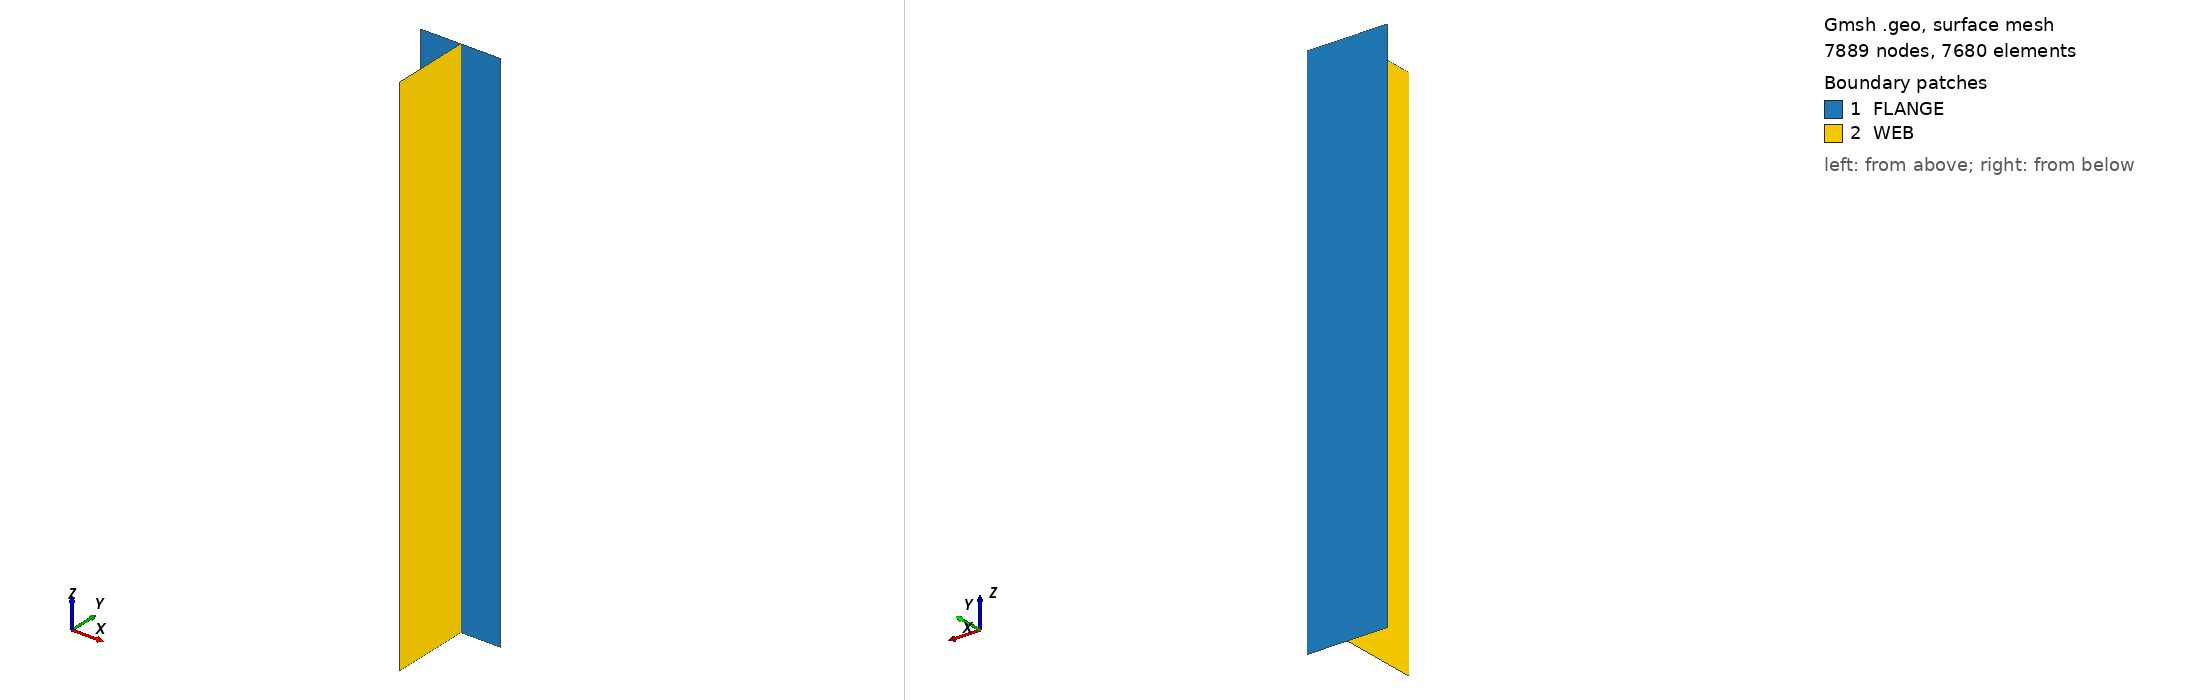

Gmsh geometry script, surface-meshed: 7889 nodes, 7680 surface elements. Boundary patches (legend numbers): 1 FLANGE, 2 WEB. Left view from above one corner, right view from below the opposite corner. Legend entries are the model's physical surfaces. The drawing asked Gmsh for element sizes between 1% and 20% of the model's largest extent; the script's own settings can give other sizes.

=== t_beam_edu.geo (drawn) ===
w=300.;
h=300.;
Point(1)={0.0,0.0,0.0};
Point(2)={0.0,h,0.0};
Point(3)={-w/2,h,0.0};
Point(4)={ w/2,h,0.0};
//+
Line(1) = {3, 2};
//+
Line(2) = {2, 4};
//+
Line(3) = {1, 2};
//+
Transfinite Curve {1, 2} = 13 Using Progression 1;
//+
Transfinite Curve {3} = 25 Using Progression 1;
//+
Extrude {0, 0, 250.} {
  Curve{2}; Curve{3}; Curve{1}; Layers {20}; Recombine;
}
//+
Extrude {0, 0, 250.} {
  Curve{12}; Curve{4}; Curve{8}; Layers {20}; Recombine;
}
//+
Extrude {0, 0, 250.} {
  Curve{16}; Curve{20}; Curve{24}; Layers {20}; Recombine;
}
//+
Extrude {0, 0, 250.} {
  Curve{28}; Curve{32}; Curve{36}; Layers {20}; Recombine;
}
//+
Extrude {0, 0, 250.} {
  Curve{40}; Curve{44}; Curve{48}; Layers {20}; Recombine;
}
//+
Extrude {0, 0, 250.} {
  Curve{52}; Curve{56}; Curve{60}; Layers {20}; Recombine;
}
//+
Extrude {0, 0, 250.} {
  Curve{64}; Curve{68}; Curve{72}; Layers {20}; Recombine;
}
//+
Extrude {0, 0, 250.} {
  Curve{76}; Curve{80}; Curve{84}; Layers {20}; Recombine;
}
//+
Physical Surface("WEB", 100) = {99, 87, 75, 63, 51, 39, 27, 11};
//+
Physical Surface("FLANGE", 101) = {15, 19, 31, 43, 55, 67, 79, 91, 7, 23, 35, 47, 59, 71, 83, 95};
